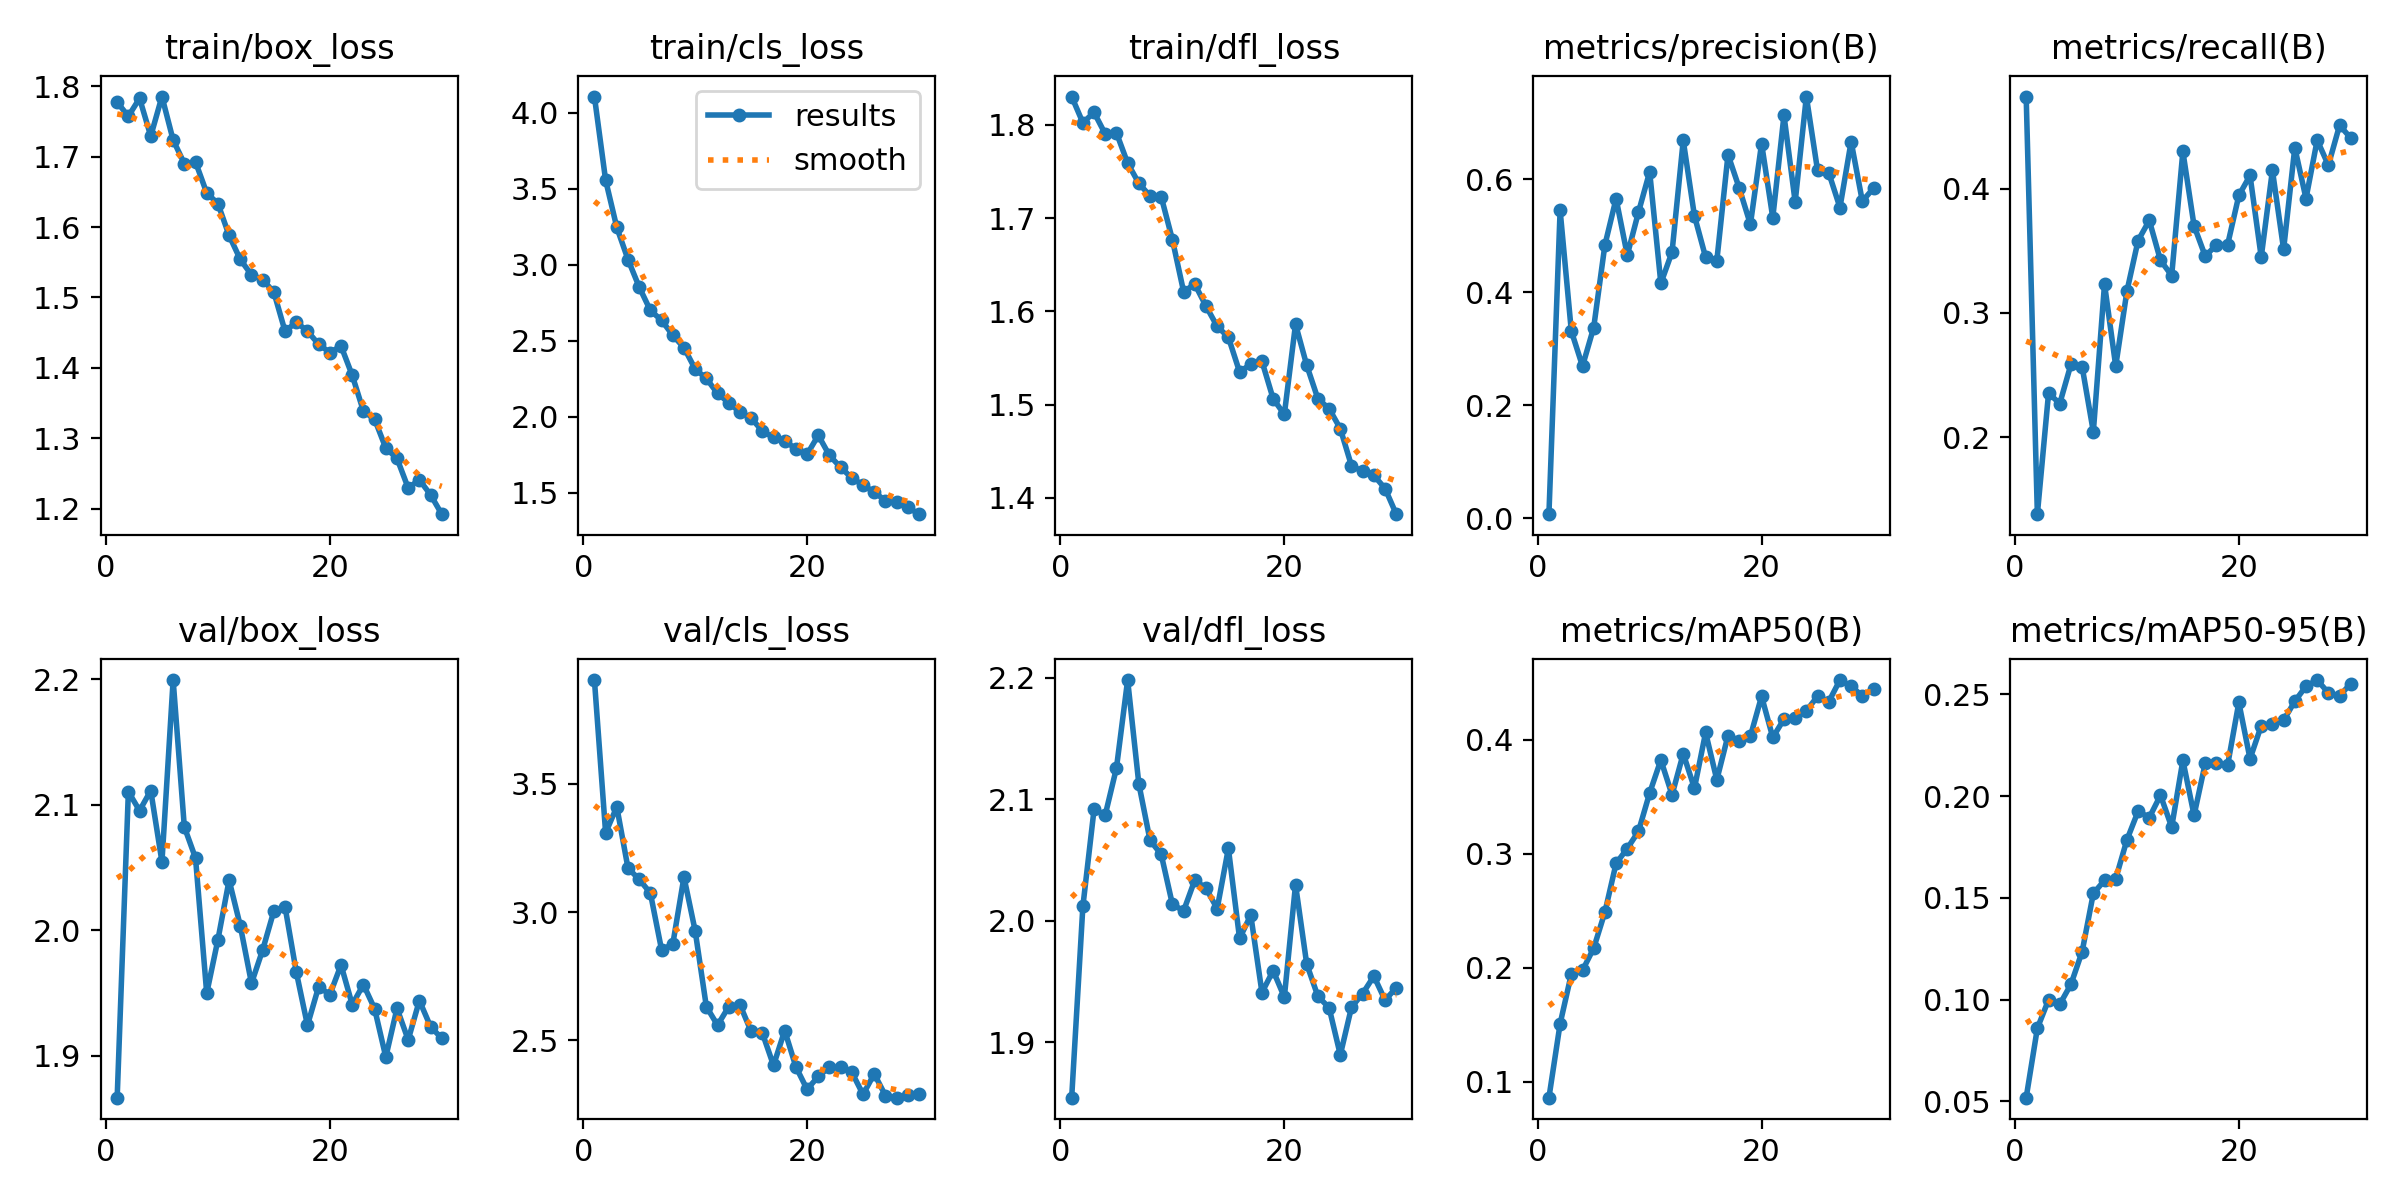

The data file committed next to this chart (first rows):
epoch, train/box_loss, train/cls_loss, train/dfl_loss, metrics/precision(B), metrics/recall(B), metrics/mAP50(B), metrics/mAP50-95(B), val/box_loss, val/cls_loss, val/dfl_loss, lr/pg0, lr/pg1, lr/pg2
1, 1.777, 4.106, 1.83, 0.00713, 0.4743, 0.08605, 0.05183, 1.867, 3.905, 1.855, 0.0001922, 0.0001922, 0.0001922
2, 1.757, 3.557, 1.802, 0.545, 0.1379, 0.1509, 0.08598, 2.11, 3.309, 2.012, 0.0003754, 0.0003754, 0.0003754
3, 1.783, 3.246, 1.813, 0.3313, 0.2354, 0.1945, 0.09991, 2.095, 3.41, 2.092, 0.0005457, 0.0005457, 0.0005457
4, 1.729, 3.035, 1.79, 0.2691, 0.227, 0.1977, 0.0977, 2.111, 3.171, 2.087, 0.0005298, 0.0005298, 0.0005298
5, 1.785, 2.854, 1.792, 0.3375, 0.2585, 0.2171, 0.1076, 2.054, 3.128, 2.126, 0.0005298, 0.0005298, 0.0005298
6, 1.724, 2.7, 1.759, 0.4835, 0.2566, 0.2487, 0.1236, 2.199, 3.074, 2.198, 0.0005104, 0.0005104, 0.0005104
7, 1.69, 2.635, 1.737, 0.5656, 0.2042, 0.2915, 0.1522, 2.082, 2.853, 2.113, 0.000491, 0.000491, 0.000491
8, 1.692, 2.536, 1.724, 0.4657, 0.3232, 0.3046, 0.1586, 2.058, 2.875, 2.066, 0.0004716, 0.0004716, 0.0004716
9, 1.648, 2.456, 1.723, 0.5417, 0.2571, 0.3196, 0.1595, 1.95, 3.137, 2.055, 0.0004522, 0.0004522, 0.0004522
10, 1.633, 2.315, 1.677, 0.6131, 0.3174, 0.3533, 0.1785, 1.992, 2.927, 2.014, 0.0004328, 0.0004328, 0.0004328
11, 1.588, 2.253, 1.621, 0.4158, 0.3583, 0.3822, 0.1926, 2.04, 2.631, 2.008, 0.0004134, 0.0004134, 0.0004134
12, 1.554, 2.154, 1.629, 0.4712, 0.3745, 0.3516, 0.1895, 2.003, 2.559, 2.034, 0.000394, 0.000394, 0.000394
13, 1.532, 2.093, 1.606, 0.6687, 0.3423, 0.3877, 0.2005, 1.958, 2.631, 2.027, 0.0003746, 0.0003746, 0.0003746
14, 1.525, 2.031, 1.584, 0.5353, 0.3301, 0.3574, 0.1848, 1.984, 2.639, 2.01, 0.0003551, 0.0003551, 0.0003551
15, 1.507, 1.993, 1.572, 0.4619, 0.4301, 0.4063, 0.2176, 2.015, 2.534, 2.06, 0.0003358, 0.0003358, 0.0003358
16, 1.452, 1.907, 1.535, 0.4556, 0.3701, 0.3648, 0.1906, 2.018, 2.529, 1.986, 0.0003163, 0.0003163, 0.0003163
17, 1.465, 1.865, 1.543, 0.6433, 0.3457, 0.4037, 0.2162, 1.967, 2.402, 2.005, 0.0002969, 0.0002969, 0.0002969
18, 1.452, 1.844, 1.546, 0.5845, 0.3548, 0.3991, 0.2163, 1.924, 2.538, 1.941, 0.0002775, 0.0002775, 0.0002775
19, 1.433, 1.788, 1.506, 0.5201, 0.355, 0.403, 0.2153, 1.955, 2.396, 1.959, 0.0002581, 0.0002581, 0.0002581
20, 1.422, 1.754, 1.49, 0.6632, 0.3946, 0.438, 0.2461, 1.949, 2.308, 1.937, 0.0002387, 0.0002387, 0.0002387
21, 1.431, 1.879, 1.586, 0.5319, 0.4107, 0.402, 0.2184, 1.972, 2.359, 2.03, 0.0002193, 0.0002193, 0.0002193
22, 1.389, 1.746, 1.542, 0.7131, 0.345, 0.418, 0.2346, 1.941, 2.395, 1.964, 0.0001999, 0.0001999, 0.0001999
23, 1.339, 1.668, 1.506, 0.5599, 0.4148, 0.4192, 0.2355, 1.957, 2.394, 1.938, 0.0001805, 0.0001805, 0.0001805
24, 1.327, 1.598, 1.496, 0.7463, 0.3512, 0.4253, 0.2373, 1.937, 2.375, 1.929, 0.0001611, 0.0001611, 0.0001611
25, 1.286, 1.552, 1.474, 0.6156, 0.4331, 0.4381, 0.2466, 1.899, 2.289, 1.89, 0.0001417, 0.0001417, 0.0001417
26, 1.271, 1.506, 1.434, 0.6114, 0.3921, 0.4333, 0.2541, 1.938, 2.369, 1.929, 0.0001223, 0.0001223, 0.0001223
27, 1.229, 1.448, 1.428, 0.5499, 0.4392, 0.4523, 0.2571, 1.913, 2.284, 1.94, 0.0001029, 0.0001029, 0.0001029
28, 1.241, 1.439, 1.424, 0.6666, 0.419, 0.447, 0.2508, 1.944, 2.276, 1.954, 8.3496e-05, 8.3496e-05, 8.3496e-05
29, 1.22, 1.406, 1.41, 0.5611, 0.4511, 0.4383, 0.2493, 1.923, 2.287, 1.935, 6.4092e-05, 6.4092e-05, 6.4092e-05
30, 1.192, 1.36, 1.383, 0.5841, 0.4408, 0.4444, 0.2554, 1.914, 2.291, 1.945, 4.4688e-05, 4.4688e-05, 4.4688e-05
